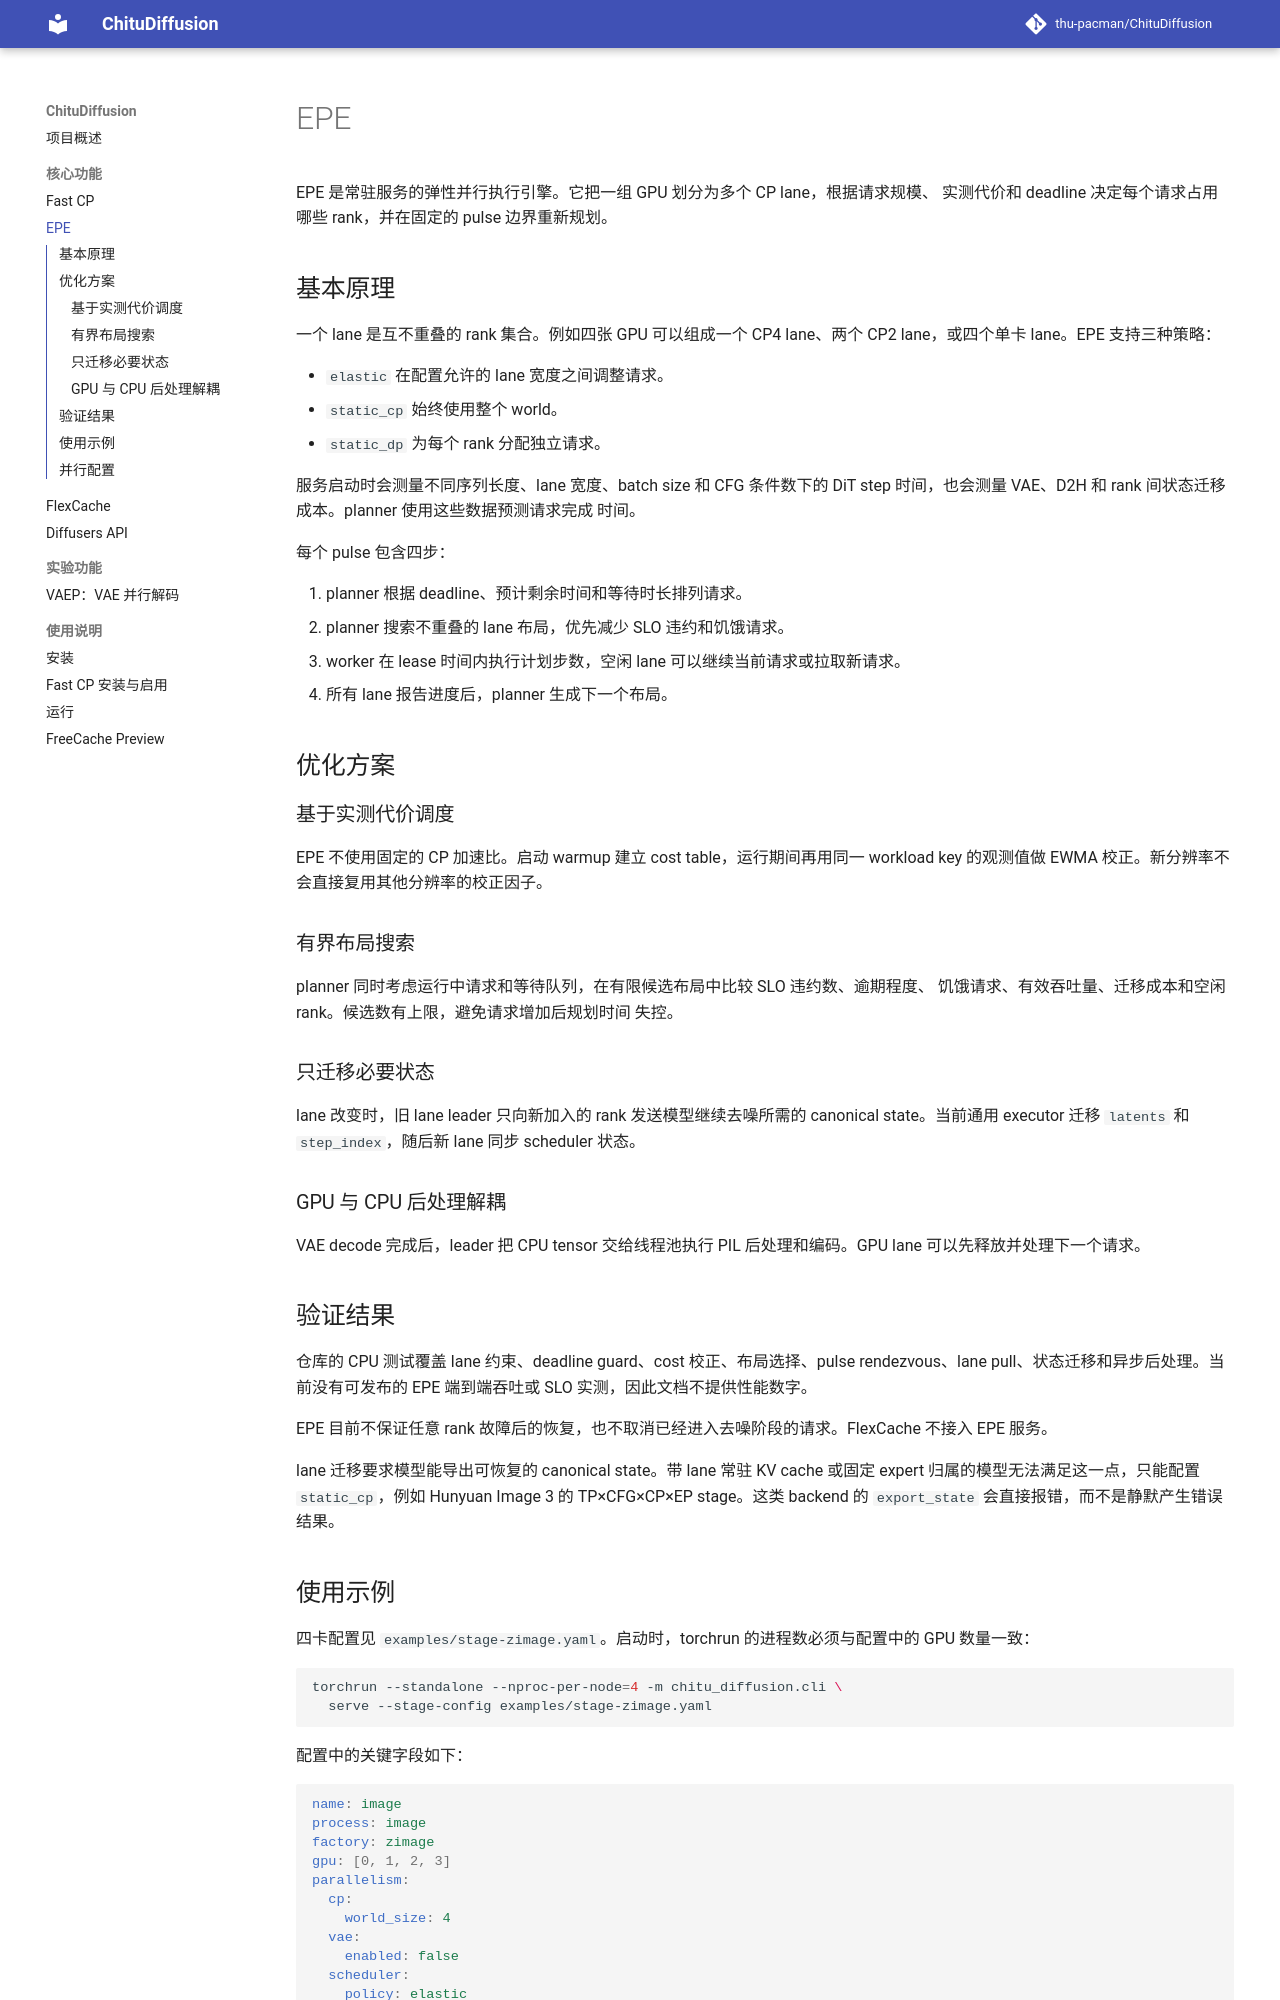

repository: thu-pacman/ChituDiffusion · page: features/epe/index.html · generator: mkdocs

# EPE

EPE 是常驻服务的弹性并行执行引擎。它把一组 GPU 划分为多个 CP lane，根据请求规模、
实测代价和 deadline 决定每个请求占用哪些 rank，并在固定的 pulse 边界重新规划。

## 基本原理

一个 lane 是互不重叠的 rank 集合。例如四张 GPU 可以组成一个 CP4 lane、两个 CP2
lane，或四个单卡 lane。EPE 支持三种策略：

- `elastic` 在配置允许的 lane 宽度之间调整请求。
- `static_cp` 始终使用整个 world。
- `static_dp` 为每个 rank 分配独立请求。

服务启动时会测量不同序列长度、lane 宽度、batch size 和 CFG 条件数下的 DiT step
时间，也会测量 VAE、D2H 和 rank 间状态迁移成本。planner 使用这些数据预测请求完成
时间。

每个 pulse 包含四步：

1. planner 根据 deadline、预计剩余时间和等待时长排列请求。
2. planner 搜索不重叠的 lane 布局，优先减少 SLO 违约和饥饿请求。
3. worker 在 lease 时间内执行计划步数，空闲 lane 可以继续当前请求或拉取新请求。
4. 所有 lane 报告进度后，planner 生成下一个布局。

## 优化方案

### 基于实测代价调度

EPE 不使用固定的 CP 加速比。启动 warmup 建立 cost table，运行期间再用同一 workload
key 的观测值做 EWMA 校正。新分辨率不会直接复用其他分辨率的校正因子。

### 有界布局搜索

planner 同时考虑运行中请求和等待队列，在有限候选布局中比较 SLO 违约数、逾期程度、
饥饿请求、有效吞吐量、迁移成本和空闲 rank。候选数有上限，避免请求增加后规划时间
失控。

### 只迁移必要状态

lane 改变时，旧 lane leader 只向新加入的 rank 发送模型继续去噪所需的 canonical
state。当前通用 executor 迁移 `latents` 和 `step_index`，随后新 lane 同步 scheduler
状态。

### GPU 与 CPU 后处理解耦

VAE decode 完成后，leader 把 CPU tensor 交给线程池执行 PIL 后处理和编码。GPU lane
可以先释放并处理下一个请求。

## 验证结果

仓库的 CPU 测试覆盖 lane 约束、deadline guard、cost 校正、布局选择、pulse
rendezvous、lane pull、状态迁移和异步后处理。当前没有可发布的 EPE 端到端吞吐或 SLO
实测，因此文档不提供性能数字。

EPE 目前不保证任意 rank 故障后的恢复，也不取消已经进入去噪阶段的请求。FlexCache
不接入 EPE 服务。

lane 迁移要求模型能导出可恢复的 canonical state。带 lane 常驻 KV cache 或固定
expert 归属的模型无法满足这一点，只能配置 `static_cp`，例如 Hunyuan Image 3 的
TP×CFG×CP×EP stage。这类 backend 的 `export_state` 会直接报错，而不是静默产生错误
结果。

## 使用示例

四卡配置见 `examples/stage-zimage.yaml`。启动时，torchrun 的进程数必须与配置中的
GPU 数量一致：

```bash
torchrun --standalone --nproc-per-node=4 -m chitu_diffusion.cli \
  serve --stage-config examples/stage-zimage.yaml
```

配置中的关键字段如下：

```yaml
name: image
process: image
factory: zimage
gpu: [0, 1, 2, 3]
parallelism:
  cp:
    world_size: 4
  vae:
    enabled: false
  scheduler:
    policy: elastic
    allowed_lane_widths: [1, 2, 4]
    warmup_resolutions: [512]
    warmup_steps: 3
factory_args:
  model_path: /path/to/Z-Image
  default_width: 512
  default_height: 512
service:
  host: 0.0.0.0
  port: 18200
```
